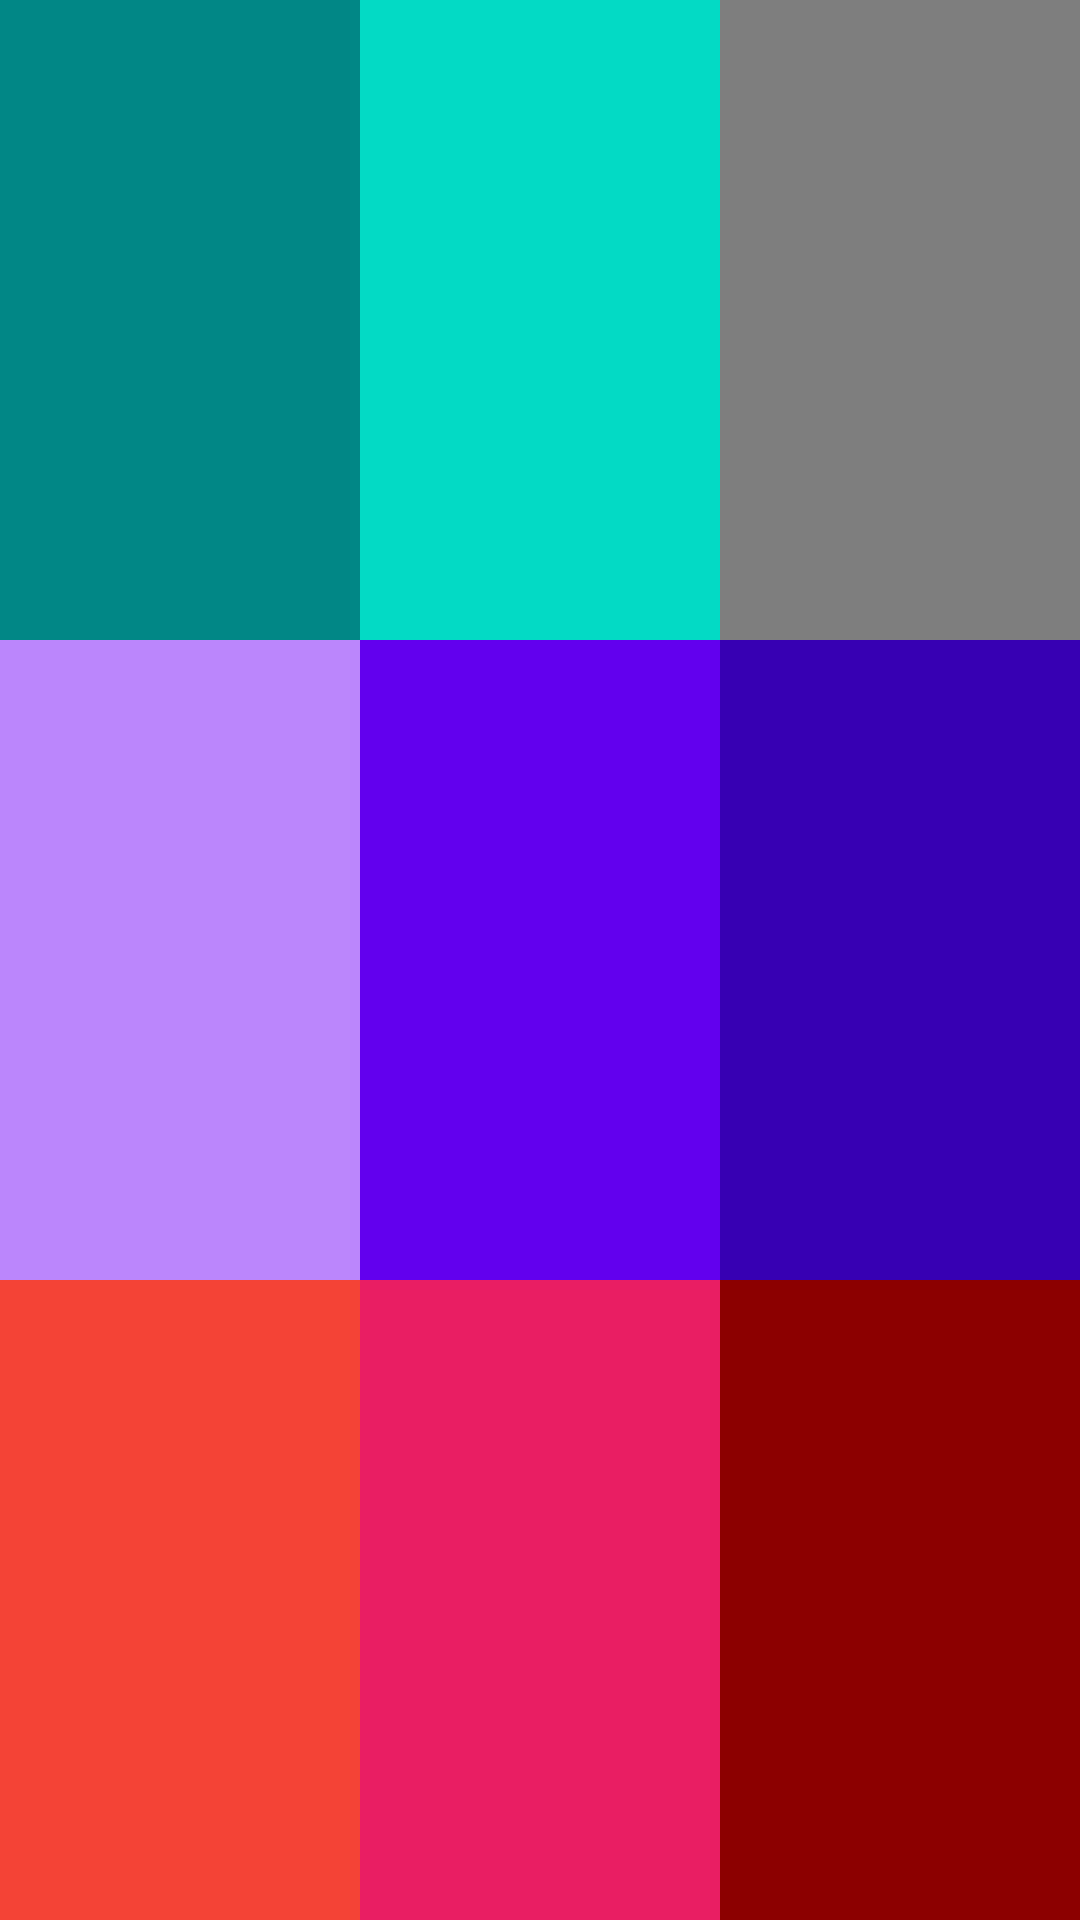

Layout XML and referenced resources for this Android screen:
<!-- AndroidManifest.xml: application theme Theme.MyFirstApp_01 -->
<!-- res/layout/linear_layout_04.xml -->
<?xml version="1.0" encoding="utf-8"?>
<LinearLayout xmlns:android="http://schemas.android.com/apk/res/android"
    android:orientation="vertical"
    android:layout_width="match_parent"
    android:layout_height="match_parent">

    <LinearLayout
        android:orientation="horizontal"
        android:layout_weight="1"
        android:layout_width="match_parent"
        android:layout_height="match_parent">
        <TextView
            android:background="@color/teal_700"
            android:layout_weight="1"
            android:layout_width="match_parent"
            android:layout_height="match_parent"/>
        <TextView
            android:background="@color/teal_200"
            android:layout_weight="1"
            android:layout_width="match_parent"
            android:layout_height="match_parent"/>
        <TextView
            android:background="#7E7E7E"
            android:layout_weight="1"
            android:layout_width="match_parent"
            android:layout_height="match_parent"/>
    </LinearLayout>
    <LinearLayout
        android:orientation="horizontal"
        android:layout_weight="1"
        android:layout_width="match_parent"
        android:layout_height="match_parent">
        <TextView
            android:background="@color/purple_200"
            android:layout_weight="1"
            android:layout_width="match_parent"
            android:layout_height="match_parent"/>
        <TextView
            android:background="@color/purple_500"
            android:layout_weight="1"
            android:layout_width="match_parent"
            android:layout_height="match_parent"/>
        <TextView
            android:background="@color/purple_700"
            android:layout_weight="1"
            android:layout_width="match_parent"
            android:layout_height="match_parent"/>
    </LinearLayout>
    <LinearLayout
        android:orientation="horizontal"
        android:layout_weight="1"
        android:layout_width="match_parent"
        android:layout_height="match_parent">
        <TextView
            android:background="#F44336"
            android:layout_weight="1"
            android:layout_width="match_parent"
            android:layout_height="match_parent"/>
        <TextView
            android:background="#E91E63"
            android:layout_weight="1"
            android:layout_width="match_parent"
            android:layout_height="match_parent"/>
        <TextView
            android:background="#8C0000"
            android:layout_weight="1"
            android:layout_width="match_parent"
            android:layout_height="match_parent"/>
    </LinearLayout>
</LinearLayout>
<!-- resources referenced by this layout -->
<resources>
  <color name="purple_200">#FFBB86FC</color>
  <color name="purple_500">#FF6200EE</color>
  <color name="purple_700">#FF3700B3</color>
  <color name="teal_200">#FF03DAC5</color>
  <color name="teal_700">#FF018786</color>
  <style name="Theme.MyFirstApp_01" parent="Theme.MaterialComponents.DayNight.DarkActionBar">
          
          <item name="colorPrimary">@color/purple_500</item>
          <item name="colorPrimaryVariant">@color/purple_700</item>
          <item name="colorOnPrimary">@color/white</item>
          
          <item name="colorSecondary">@color/teal_200</item>
          <item name="colorSecondaryVariant">@color/teal_700</item>
          <item name="colorOnSecondary">@color/black</item>
          
          <item name="android:statusBarColor" tools:targetApi="l">?attr/colorPrimaryVariant</item>
          
      </style>
  <color name="white">#FFFFFFFF</color>
  <color name="black">#FF000000</color>
</resources>
